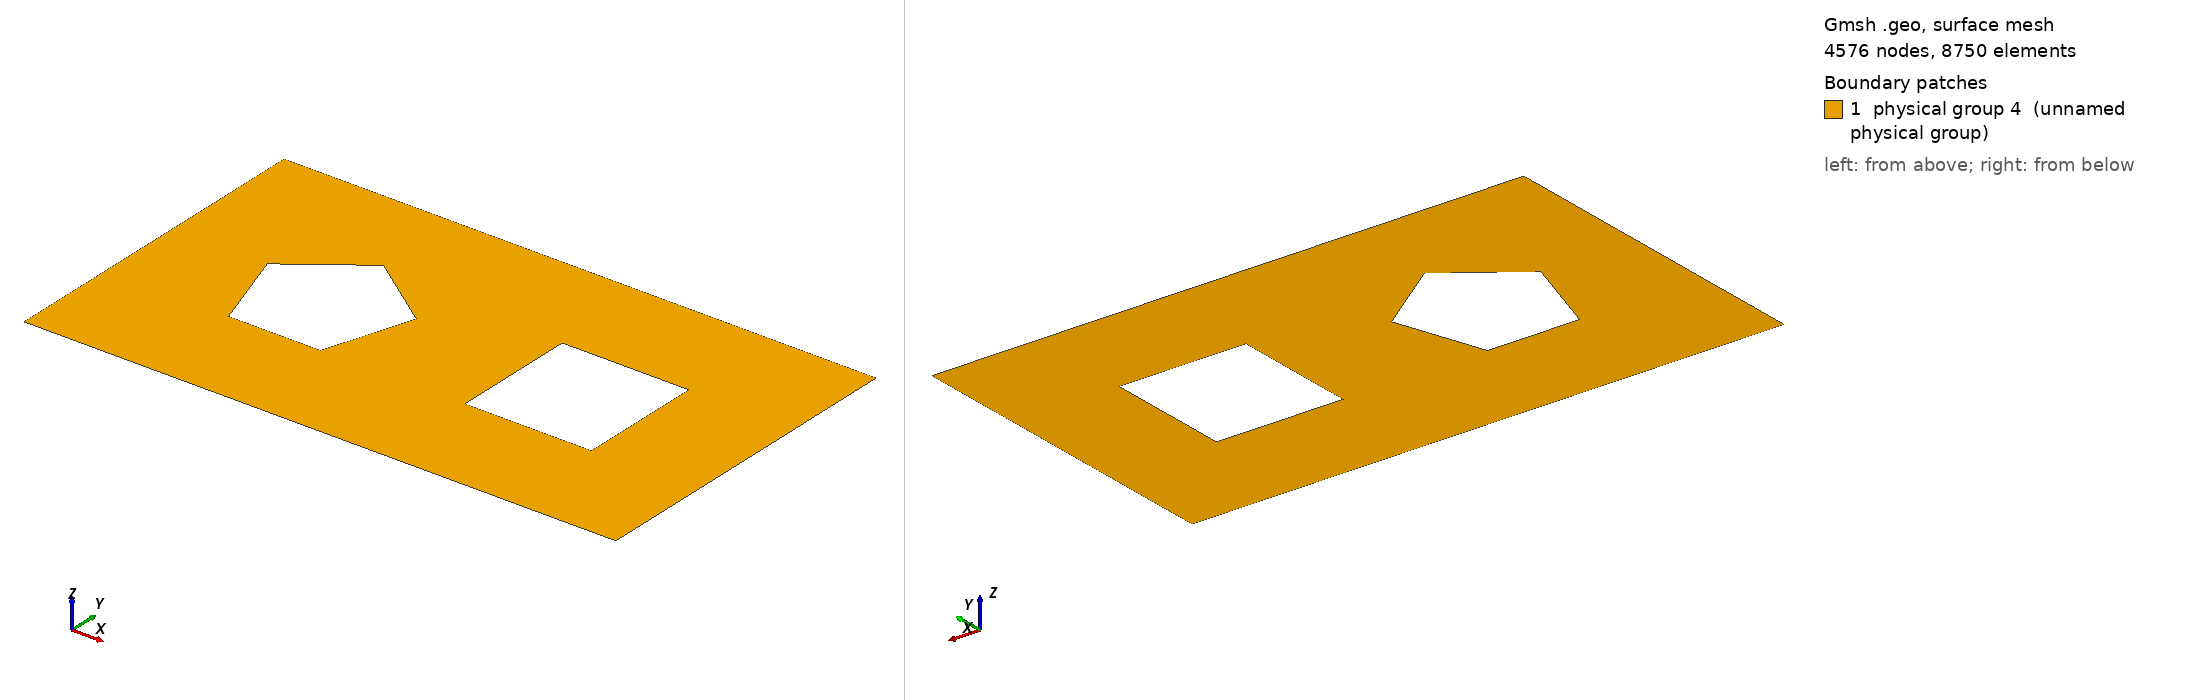

Gmsh geometry script, surface-meshed: 4576 nodes, 8750 surface elements. Boundary patches (legend numbers): 1 physical group 4 (unnamed physical group). Left view from above one corner, right view from below the opposite corner. Legend entries are the model's physical surfaces. The drawing asked Gmsh for element sizes between 1% and 20% of the model's largest extent; the script's own settings can give other sizes.

=== pentagon_and_square_in_rectangle_res5.geo (drawn) ===
// Resolution on outer and inner boundaries
reso = 0.01875;
resi = reso/3;

// Geometry
r = 0.15; // In-radius of inner boundaries (objects)
d = 0.3;  // Half-distance between object centers
H = 0.4;  // Half-height of bounding box
W = 0.7;  // Half-width of bounding box

// Coefficients for square and pentagon
// (http://mathworld.wolfram.com/Pentagon.html)
R  = 1.236*r; // Circum-radius
c1 = 0.309*R;
c2 = 0.809*R;
s1 = 0.951*R;
s2 = 0.587*R;

// Outer boundary
Point(1) = {-W, -H, 0, reso};
Point(2) = {-W,  H, 0, reso};
Point(3) = { W,  H, 0, reso};
Point(4) = { W, -H, 0, reso};

// Pentagon
Point(5) = {-d   ,  R , 0, resi};
Point(6) = {-d+s1,  c1, 0, resi};
Point(7) = {-d+s2, -c2, 0, resi};
Point(8) = {-d-s2, -c2, 0, resi};
Point(9) = {-d-s1,  c1, 0, resi};

// Square
Point(10) = {d-r, -r, 0, resi};
Point(11) = {d+r, -r, 0, resi};
Point(12) = {d+r,  r, 0, resi};
Point(13) = {d-r,  r, 0, resi};

Line(1) = {1, 2};
Line(2) = {2, 3};
Line(3) = {3, 4};
Line(4) = {4, 1};
Line(5) = {5, 6};
Line(6) = {6, 7};
Line(7) = {7, 8};
Line(8) = {8, 9};
Line(9) = {9, 5};
Line(10) = {10, 11};
Line(11) = {11, 12};
Line(12) = {12, 13};
Line(13) = {13, 10};
Physical Line(1) = {1, 2, 3, 4};
Physical Line(2) = {5, 6, 7, 8, 9};
Physical Line(3) = {10, 11, 12, 13};
Line Loop(1) = {2, 3, 4, 1};
Line Loop(2) = {9, 5, 6, 7, 8};
Line Loop(3) = {12, 13, 10, 11};
Plane Surface(1) = {1, 2, 3};
Physical Surface(4) = {1};
